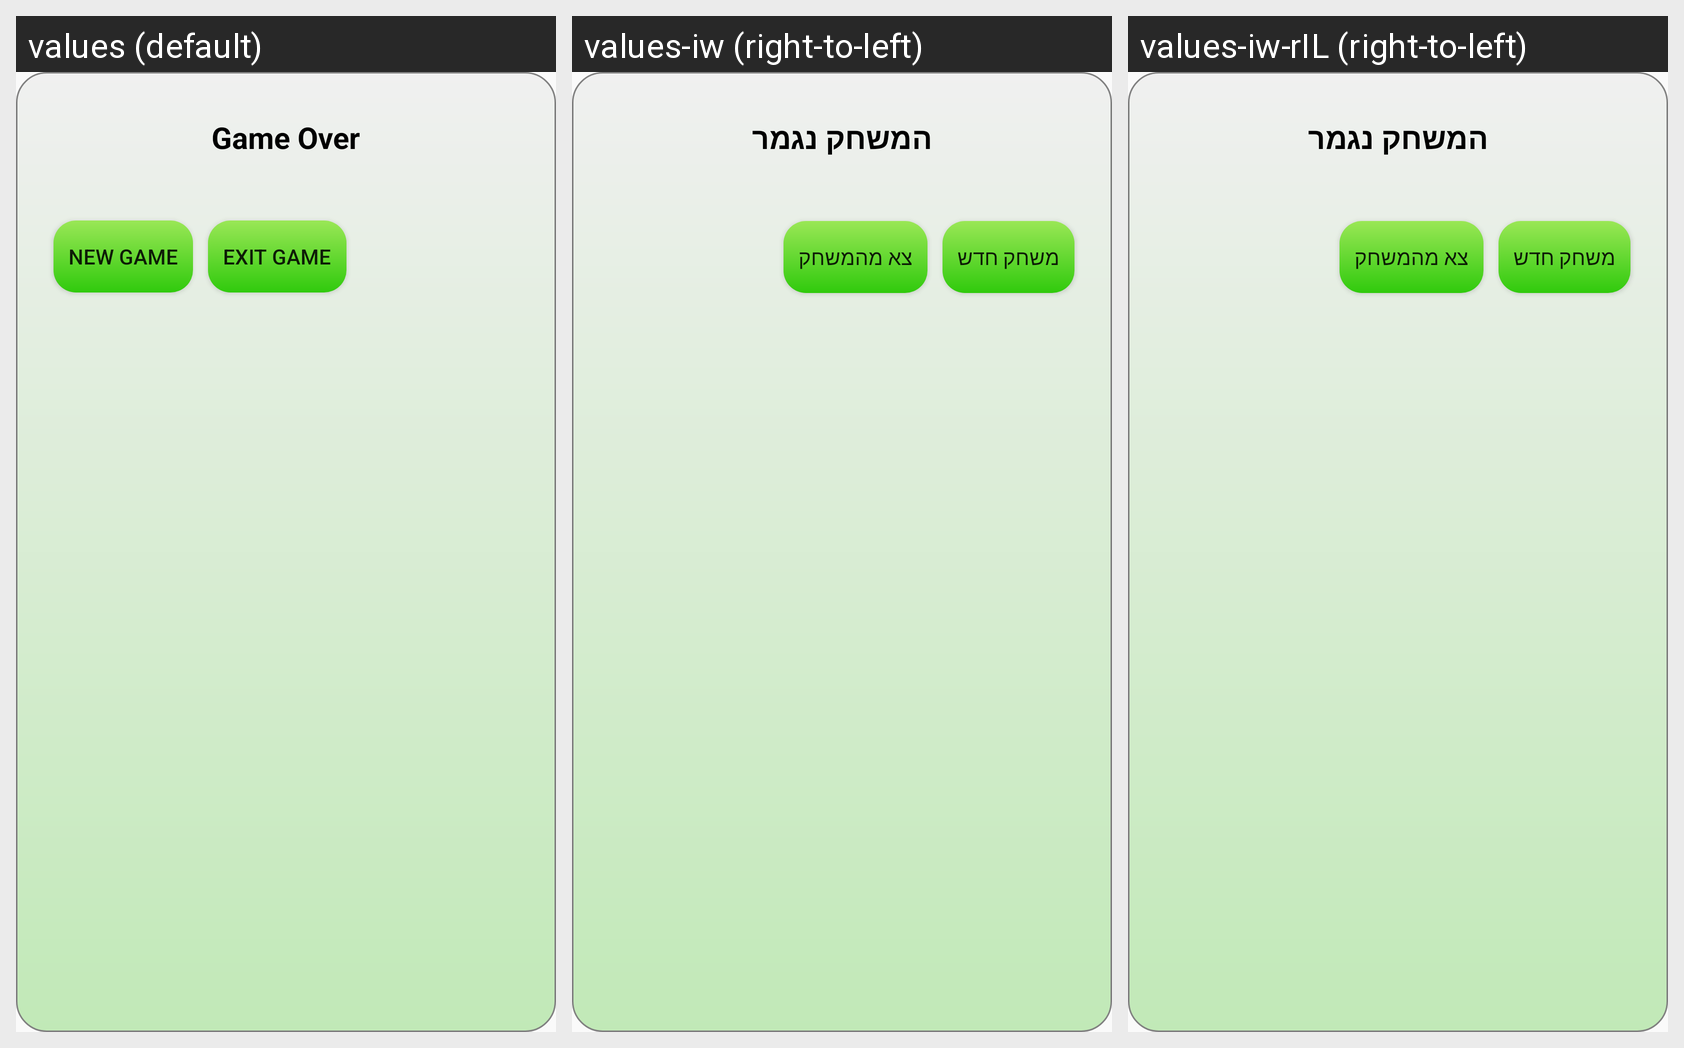

The Android screen below is rendered under several locales of the same app. Produce the string resources it draws, with the default and per-locale values.
Android screen res/layout/game_over_dialog.xml rendered under 3 locales, left to right: values (default), values-iw (right-to-left), values-iw-rIL (right-to-left). Device: Nexus 5 (rendered at 1080×1920; each locale shown at half size, 540×960, under a caption strip naming it); theme AppTheme.
Strings drawn on this screen, with the default value and each locale's value (text and hints the layout hard-codes appear in the picture but are not listed):

game_over_tv
  values: Game Over
  values-iw: המשחק נגמר
  values-iw-rIL: המשחק נגמר  [from values-iw]

new_game_btn
  values: New Game
  values-iw: משחק חדש
  values-iw-rIL: משחק חדש  [from values-iw]

exit_game_btn
  values: Exit Game
  values-iw: צא מהמשחק
  values-iw-rIL: צא מהמשחק  [from values-iw]
